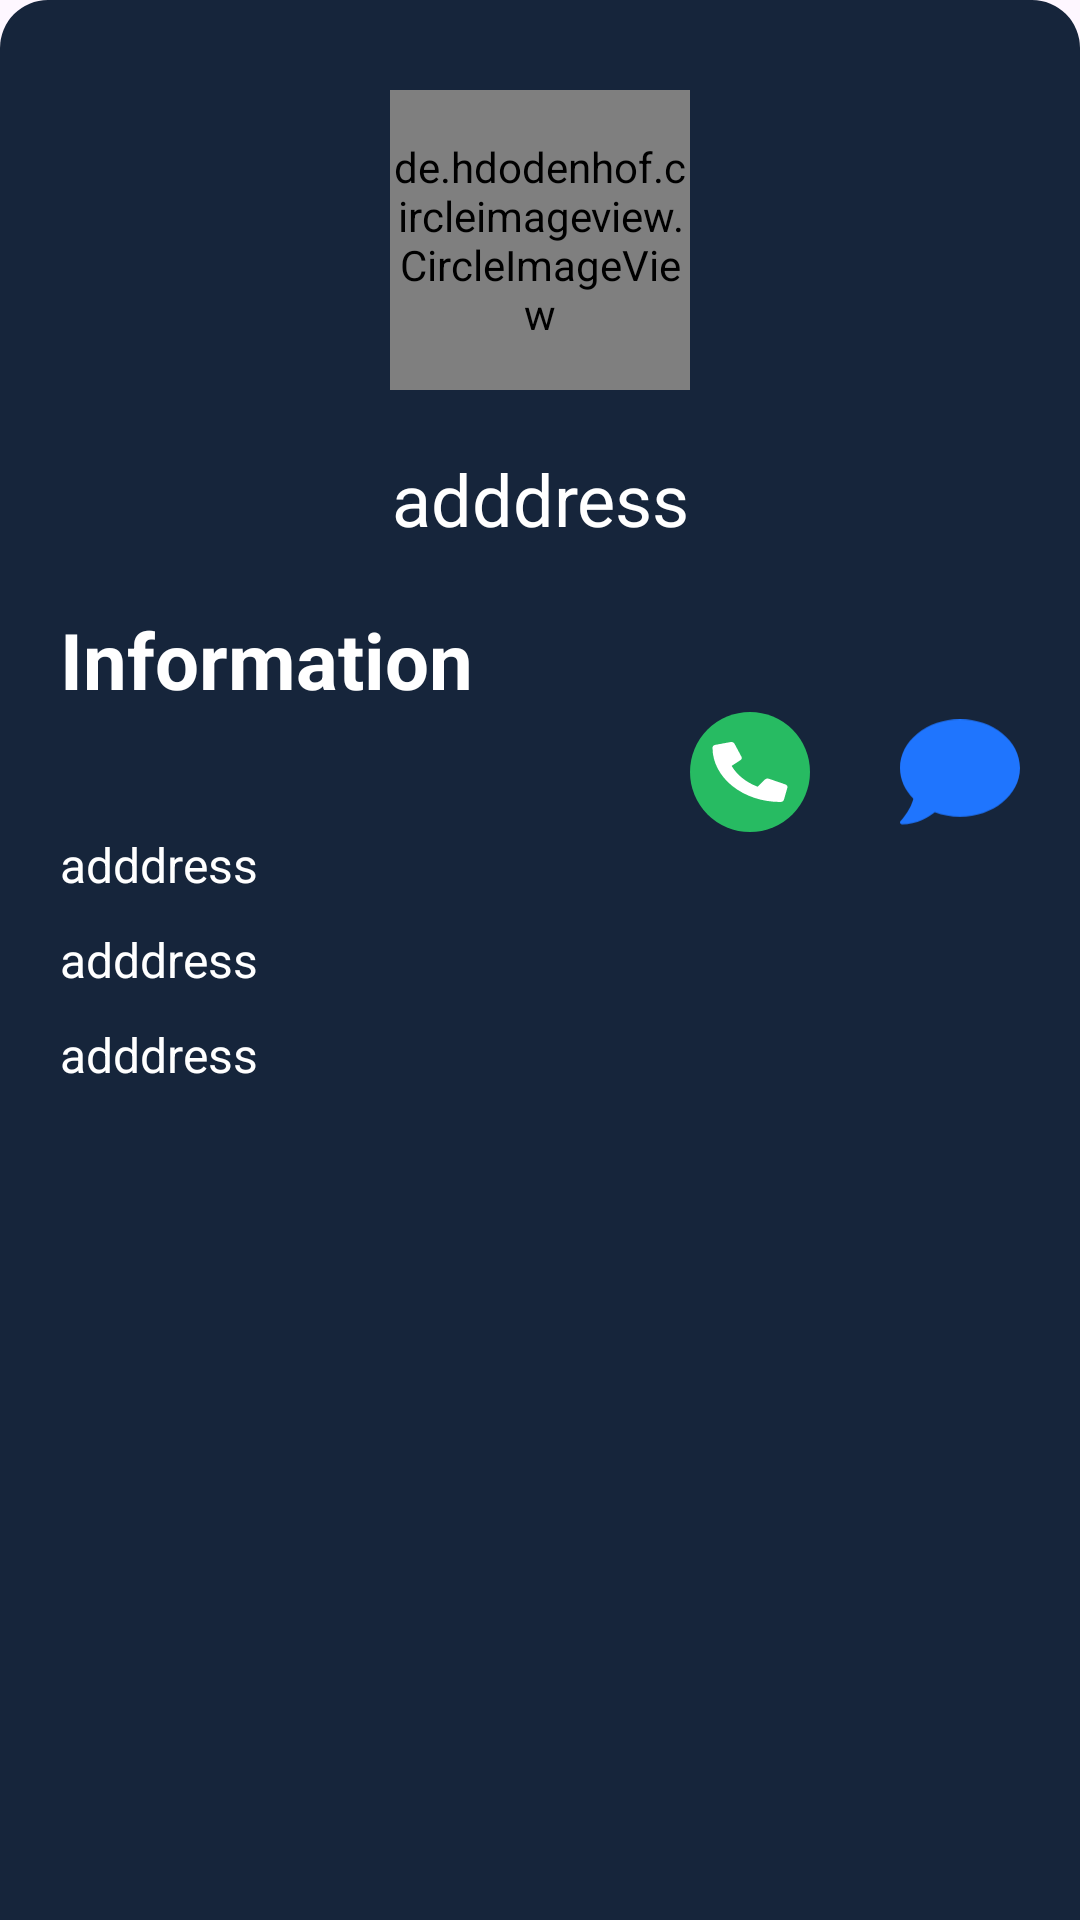

Here is an Android app screen rendered from its layout file. Give the layout XML and the strings, colors and styles it references.
<!-- AndroidManifest.xml: application theme Theme.Traysikol -->
<!-- res/layout/bottom_nav_call_driver.xml -->
<?xml version="1.0" encoding="utf-8"?>
<LinearLayout xmlns:android="http://schemas.android.com/apk/res/android"
    android:layout_width="match_parent"
    android:orientation="vertical"
    android:padding="20dp"
    android:background="@drawable/dialogshape_call"
    android:layout_height="wrap_content">
    <de.hdodenhof.circleimageview.CircleImageView
        android:layout_width="100dp"
        android:layout_height="100dp"
        android:id="@+id/profilePicture"
        android:layout_marginTop="10dp"
        android:layout_gravity="center"
        android:layout_marginBottom="20dp"
        />
    <TextView
        android:layout_width="match_parent"
        android:layout_height="wrap_content"
        android:textColor="#FFFFFF"
        android:text="adddress"
        android:gravity="center"
        android:layout_marginBottom="20dp"
        android:textSize="24dp"
        android:id="@+id/fullName"
        />
    <TextView
        android:layout_width="wrap_content"
        android:layout_height="wrap_content"
        android:text="Information"
        android:textColor="#FFFFFF"
        android:textStyle="bold"
        android:textSize="26dp"/>
    <RelativeLayout
        android:layout_width="wrap_content"
        android:layout_height="wrap_content"
        >
        <ImageView
            android:layout_width="40dp"
            android:layout_height="40dp"
            android:layout_alignParentRight="true"
            android:id="@+id/message"
            android:src="@drawable/bottom_nav_message"
            />
        <ImageView
            android:layout_width="40dp"
            android:layout_height="40dp"
            android:layout_marginRight="30dp"
            android:layout_toLeftOf="@id/message"
            android:id="@+id/call"
            android:src="@drawable/call_icon"
            />
    </RelativeLayout>

    <TextView
        android:layout_width="wrap_content"
        android:layout_height="wrap_content"
        android:textColor="#FFFFFF"
        android:text="adddress"
        android:layout_marginBottom="10dp"
        android:textSize="16dp"
        android:id="@+id/address"
        />
    <TextView
        android:layout_width="wrap_content"
        android:layout_height="wrap_content"
        android:textColor="#FFFFFF"
        android:text="adddress"
        android:layout_marginBottom="10dp"
        android:textSize="16dp"
        android:id="@+id/phoneNumber"
        />
    <TextView
        android:layout_width="wrap_content"
        android:layout_height="wrap_content"
        android:textColor="#FFFFFF"
        android:text="adddress"
        android:layout_marginBottom="10dp"
        android:textSize="16dp"
        android:id="@+id/email"
        />
</LinearLayout>
<!-- resources referenced by this layout -->
<resources>
  <!-- drawable bottom_nav_message (drawable) -->
  <vector xmlns:android="http://schemas.android.com/apk/res/android"
      android:width="25dp"
      android:height="22dp"
      android:viewportWidth="25"
      android:viewportHeight="22">
    <path
        android:pathData="M12.5,0C5.596,0 0,4.546 0,10.156C0,12.578 1.045,14.795 2.783,16.538C2.173,18.999 0.132,21.191 0.107,21.216C0,21.328 -0.029,21.494 0.034,21.641C0.098,21.787 0.234,21.875 0.391,21.875C3.628,21.875 6.055,20.322 7.256,19.365C8.853,19.966 10.625,20.313 12.5,20.313C19.404,20.313 25,15.767 25,10.156C25,4.546 19.404,0 12.5,0Z"
        android:fillColor="#1F75FE"/>
  </vector>
  <!-- drawable call_icon (drawable) -->
  <vector xmlns:android="http://schemas.android.com/apk/res/android"
      android:width="16dp"
      android:height="16dp"
      android:viewportWidth="16"
      android:viewportHeight="16">
    <path
        android:pathData="M8,8m-8,0a8,8 0,1 1,16 0a8,8 0,1 1,-16 0"
        android:fillColor="#2EEC6F"
        android:fillAlpha="0.76"/>
    <path
        android:pathData="M12.715,9.653L10.527,8.903C10.434,8.871 10.33,8.865 10.231,8.884C10.133,8.903 10.045,8.948 9.98,9.011L9.012,9.958C7.491,9.384 6.268,8.405 5.551,7.189L6.734,6.414C6.813,6.363 6.869,6.292 6.893,6.213C6.918,6.134 6.909,6.051 6.869,5.977L5.932,4.227C5.888,4.146 5.81,4.08 5.712,4.041C5.614,4.001 5.502,3.99 5.395,4.009L3.363,4.384C3.26,4.403 3.168,4.45 3.102,4.516C3.036,4.583 3,4.665 3,4.75C3,8.758 7.061,12 12.063,12C12.169,12 12.272,11.971 12.355,11.919C12.438,11.866 12.496,11.792 12.52,11.709L12.988,10.084C13.013,9.998 12.999,9.908 12.949,9.829C12.899,9.751 12.816,9.688 12.715,9.653Z"
        android:fillColor="#ffffff"/>
  </vector>
  <!-- drawable dialogshape_call (drawable) -->
  <?xml version="1.0" encoding="utf-8"?>
  <shape xmlns:android="http://schemas.android.com/apk/res/android">
      <corners android:topLeftRadius="16dp"
          android:topRightRadius="16dp"/>
      <solid android:color="#16253B"/>
  </shape>
  <style name="Theme.Traysikol" parent="Base.Theme.Traysikol" />
  <style name="Base.Theme.Traysikol" parent="Theme.Material3.Light.NoActionBar">
      </style>
</resources>
